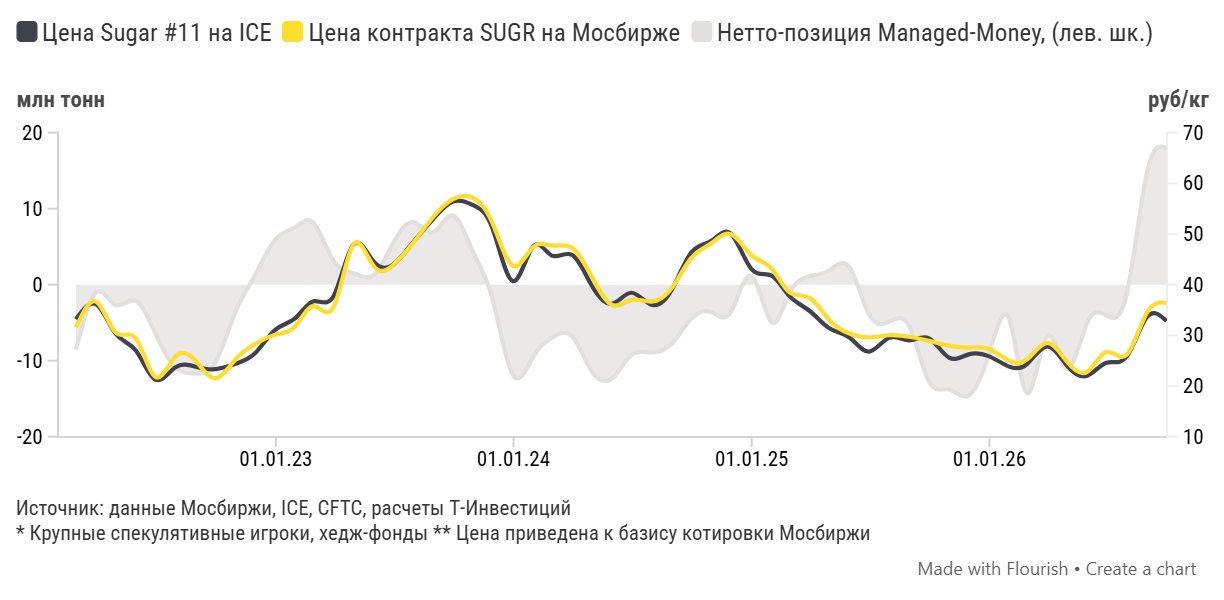

Data behind this chart, as committed beside it:
Период, Цена Sugar #11 на ICE, Цена контракта SUGR на Мосбирже, Нетто-позиция Managed-Money, (лев. шк.)
2022-02-28, 33.16, 31.58, -8.53
2022-03-31, 36.14, 36.67, -1.01
2022-04-30, 30.3, 30.55, -2.69
2022-05-31, 26.99, 29.37, -2.13
2022-06-30, 21.24, 21.77, -6.45
2022-07-31, 23.71, 25.83, -10.89
2022-08-31, 23.81, 24.95, -11.7
2022-09-30, 23.32, 21.51, -10.23
2022-10-31, 24.38, 25.24, -3.58
2022-11-30, 26.44, 28.27, 1.24
2022-12-31, 31.08, 30.1, 5.92
2023-01-31, 33.39, 31.79, 7.58
2023-02-28, 36.73, 35.75, 8.11
2023-03-31, 37.82, 35.67, 3.1
2023-04-30, 47.91, 47.89, 1.55
2023-05-31, 44.59, 43.74, 1.25
2023-06-30, 43.93, 43.87, 5.46
2023-07-31, 48.37, 48.25, 8.23
2023-08-31, 53.01, 53.4, 6.91
2023-09-30, 56.43, 56.89, 9.1
2023-10-31, 55.7, 57.15, 4.29
2023-11-30, 51.04, 52.08, -1.92
2023-12-31, 40.7, 43.7, -11.87
2024-01-31, 47.51, 47.4, -9.54
2024-02-29, 45.74, 47.71, -6.98
2024-03-31, 45.87, 47.28, -6.8
2024-04-30, 39.89, 41.64, -11.37
2024-05-31, 36.23, 36.01, -12.36
2024-06-30, 38.4, 37, -9.27
2024-07-31, 36.05, 36.66, -8.91
2024-08-31, 38.97, 39.28, -7.77
2024-09-30, 46.34, 45.23, -4.48
2024-10-31, 48.66, 48.19, -3.62
2024-11-30, 50.08, 49.99, -3.63
2024-12-31, 43.18, 45.89, 1.15
2025-01-31, 41.82, 43.25, -4.89
2025-02-28, 37.73, 38.48, -1.1
2025-03-31, 34.8, 37.39, 1.13
2025-04-30, 31.4, 33.02, 1.9
2025-05-31, 29.56, 30.35, 2.31
2025-06-30, 26.78, 29.6, -3.89
2025-07-31, 29.5, 30.02, -4.89
2025-08-31, 29, 29.72, -5.47
2025-09-30, 29.42, 28.9, -12.72
2025-10-31, 25.61, 27.96, -13.82
2025-11-30, 26.24, 27.57, -14.59
2025-12-31, 25.89, 27.31, -9.19
2026-01-31, 23.83, 24.99, -4.4
2026-02-28, 24.37, 25.25, -14.3
2026-03-31, 27.82, 28.49, -6.78
2026-04-30, 24.07, 24.83, -11.09
2026-05-31, 22.02, 22.79, -5.05
2026-06-30, 24.59, 26.73, -4.05
2026-07-31, 25.81, 26.17, -1.22
2026-08-31, 33.62, 34.47, 14.74
2026-09-30, 32.82, 36.4, 18
